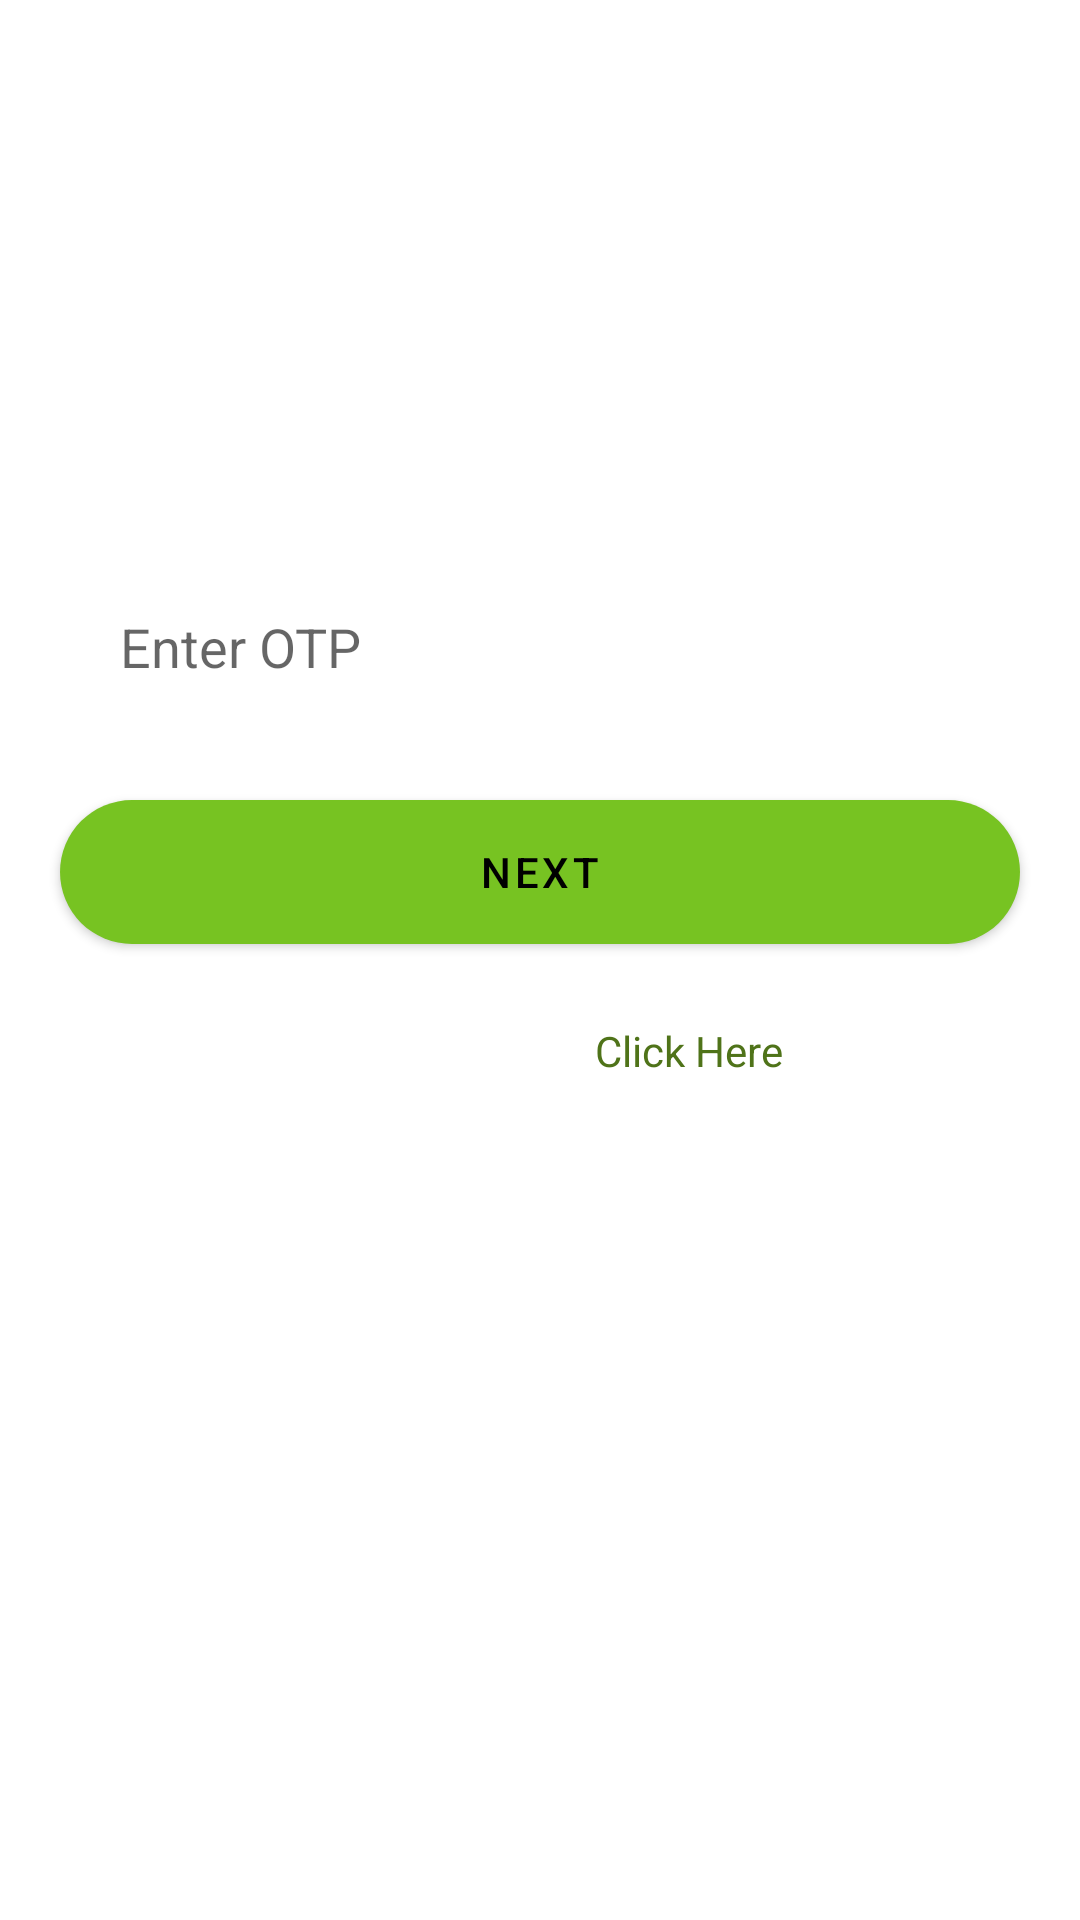

Here is an Android app screen rendered from its layout file. Give the layout XML and the strings, colors and styles it references.
<!-- AndroidManifest.xml: application theme Theme.FoodProjectGiveNoActionBar -->
<!-- res/layout/activity_otp.xml -->
<?xml version="1.0" encoding="utf-8"?>
<LinearLayout xmlns:android="http://schemas.android.com/apk/res/android"
    xmlns:app="http://schemas.android.com/apk/res-auto"
    xmlns:tools="http://schemas.android.com/tools"
    android:layout_width="match_parent"
    android:layout_height="match_parent"
    tools:context=".SetUpActivity.OtpActivity"
    android:orientation="vertical"
    android:background="@drawable/background">

    <TextView
        android:layout_width="match_parent"
        android:layout_height="wrap_content"
        android:text="@string/otp_head_quotes"
        android:textSize="30sp"
        android:layout_marginTop="20dp"
        android:padding="20dp"
        android:gravity="center"
        android:textColor="@color/white"/>

    <TextView
        android:layout_width="match_parent"
        android:layout_height="wrap_content"
        android:text="@string/reset_qutoes_number"
        android:paddingStart="20dp"
        android:paddingEnd="20dp"
        android:gravity="center"
        android:textColor="@color/white" />
    <EditText
        android:layout_margin="20dp"
        android:layout_width="match_parent"
        android:layout_height="50dp"
        android:background="@drawable/rounded_corner"
        android:hint="@string/otp_hint"
        android:paddingLeft="20dp"
        android:id="@+id/email_reset"/>
    <com.google.android.material.button.MaterialButton
        android:layout_width="match_parent"
        android:layout_height="60dp"
        app:cornerRadius="25dp"
        android:layout_marginStart="20dp"
        android:layout_marginEnd="20dp"
        android:text="@string/next_btn"
        android:textColor="@color/black"
        android:onClick="otp_btn_click"/>
    <LinearLayout
        android:layout_width="wrap_content"
        android:layout_height="wrap_content"
        android:orientation="horizontal"
        android:layout_gravity="center"
        android:layout_margin="20dp">
        <TextView
            android:layout_width="match_parent"
            android:layout_height="wrap_content"
            android:textColor="@color/white"
            android:text="@string/dont_recive" />
        <TextView
            android:layout_marginStart="10dp"
            android:layout_width="match_parent"
            android:layout_height="wrap_content"
            android:textColor="@color/mid_green_200"
            android:text="@string/clickme"
            android:onClick="otp_reciver"
            />

    </LinearLayout>

</LinearLayout>
<!-- resources referenced by this layout -->
<resources>
  <color name="black">#FF000000</color>
  <color name="mid_green_200">#4F7319</color>
  <color name="white">#FFFFFFFF</color>
  <!-- drawable rounded_corner (drawable) -->
  <?xml version="1.0" encoding="utf-8"?>
  <shape xmlns:android="http://schemas.android.com/apk/res/android"
      android:shape="rectangle">
      <solid android:color="#ffff" />
      <corners android:radius="50dp" />
  </shape>
  <string name="clickme">Click Here</string>
  <string name="dont_recive">Don\'t Receive?</string>
  <string name="next_btn">Next</string>
  <string name="otp_head_quotes">We have sent and OTP to your Mobile</string>
  <string name="otp_hint">Enter OTP</string>
  <string name="reset_qutoes_number">Please check your mobile number 071******12 continue to reset your password</string>
  <style name="Theme.FoodProjectGiveNoActionBar" parent="Theme.MaterialComponents.DayNight.NoActionBar">
          
          <item name="colorPrimary">@color/green_500</item>
          <item name="colorPrimaryVariant">@color/green_500</item>
          <item name="colorOnPrimary">@color/white</item>
          
          <item name="colorSecondary">@color/teal_200</item>
          <item name="colorSecondaryVariant">@color/teal_700</item>
          <item name="colorOnSecondary">@color/black</item>
          
          <item name="android:statusBarColor" tools:targetApi="l">?attr/colorPrimaryVariant</item>
          
      </style>
  <color name="green_500">#77c322</color>
  <color name="teal_200">#FF03DAC5</color>
  <color name="teal_700">#FF018786</color>
</resources>
